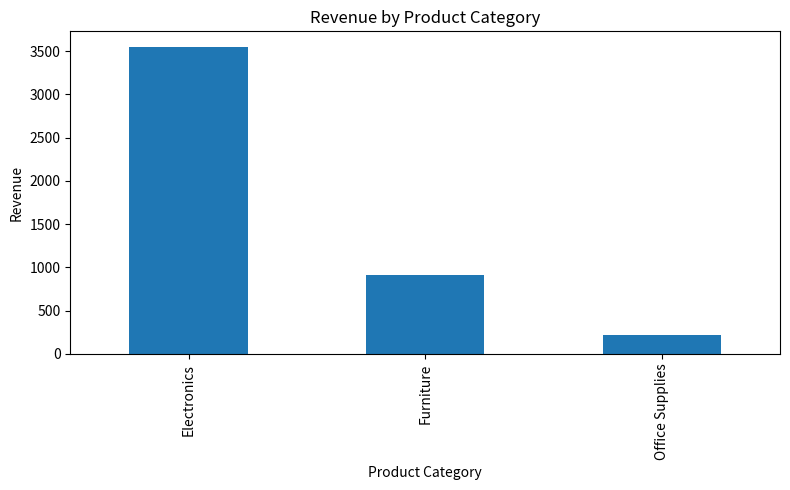
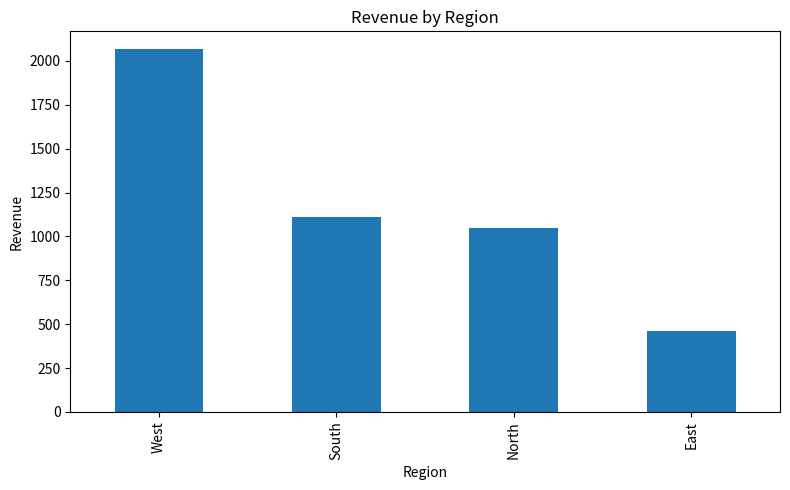

These figures' Python source, in order:
# Python Data Analytics Project
# Created by Ajmal Sherzai

import pandas as pd
import numpy as np
import matplotlib.pyplot as plt

# Create sample business sales dataset
data = {
    "order_id": [1001, 1002, 1003, 1004, 1005, 1006, 1007, 1008, 1009, 1010],
    "customer_name": ["John Smith", "Maria Garcia", "David Lee", "Ashley Brown", "Michael Johnson",
                      "Sarah Wilson", "Daniel Kim", "Jessica Davis", "Robert Miller", "Emily Clark"],
    "region": ["West", "West", "North", "South", "East", "West", "North", "South", "East", "West"],
    "product_category": ["Electronics", "Office Supplies", "Furniture", "Electronics", "Furniture",
                         "Office Supplies", "Electronics", "Furniture", "Office Supplies", "Electronics"],
    "quantity": [2, 5, 1, 3, 2, 4, 1, 2, 6, 3],
    "unit_price": [499.99, 12.99, 149.99, 249.99, 199.99, 24.99, 899.99, 179.99, 9.99, 299.99]
}

df = pd.DataFrame(data)

# Add revenue column
df["revenue"] = df["quantity"] * df["unit_price"]

# Display first rows
print("First five rows:")
print(df.head())

# Summary statistics
print("\nSummary statistics:")
print(df.describe())

# Total revenue
total_revenue = df["revenue"].sum()
print("\nTotal Revenue: $", round(total_revenue, 2))

# Average order value
average_order_value = df["revenue"].mean()
print("Average Order Value: $", round(average_order_value, 2))

# Revenue by product category
revenue_by_category = df.groupby("product_category")["revenue"].sum().sort_values(ascending=False)
print("\nRevenue by Product Category:")
print(revenue_by_category)

# Revenue by region
revenue_by_region = df.groupby("region")["revenue"].sum().sort_values(ascending=False)
print("\nRevenue by Region:")
print(revenue_by_region)

# Best performing product category
top_category = revenue_by_category.idxmax()
print("\nTop Product Category:", top_category)

# Best performing region
top_region = revenue_by_region.idxmax()
print("Top Region:", top_region)

# Chart: Revenue by Product Category
plt.figure(figsize=(8, 5))
revenue_by_category.plot(kind="bar")
plt.title("Revenue by Product Category")
plt.xlabel("Product Category")
plt.ylabel("Revenue")
plt.tight_layout()
plt.show()

# Chart: Revenue by Region
plt.figure(figsize=(8, 5))
revenue_by_region.plot(kind="bar")
plt.title("Revenue by Region")
plt.xlabel("Region")
plt.ylabel("Revenue")
plt.tight_layout()
plt.show()

# Business Insights
print("\nBusiness Insights:")
print(f"- Total revenue was ${round(total_revenue, 2)}.")
print(f"- The average order value was ${round(average_order_value, 2)}.")
print(f"- The top product category was {top_category}.")
print(f"- The highest revenue region was {top_region}.")
print("- This analysis can help a business understand product performance, regional sales, and customer purchasing behavior.")
